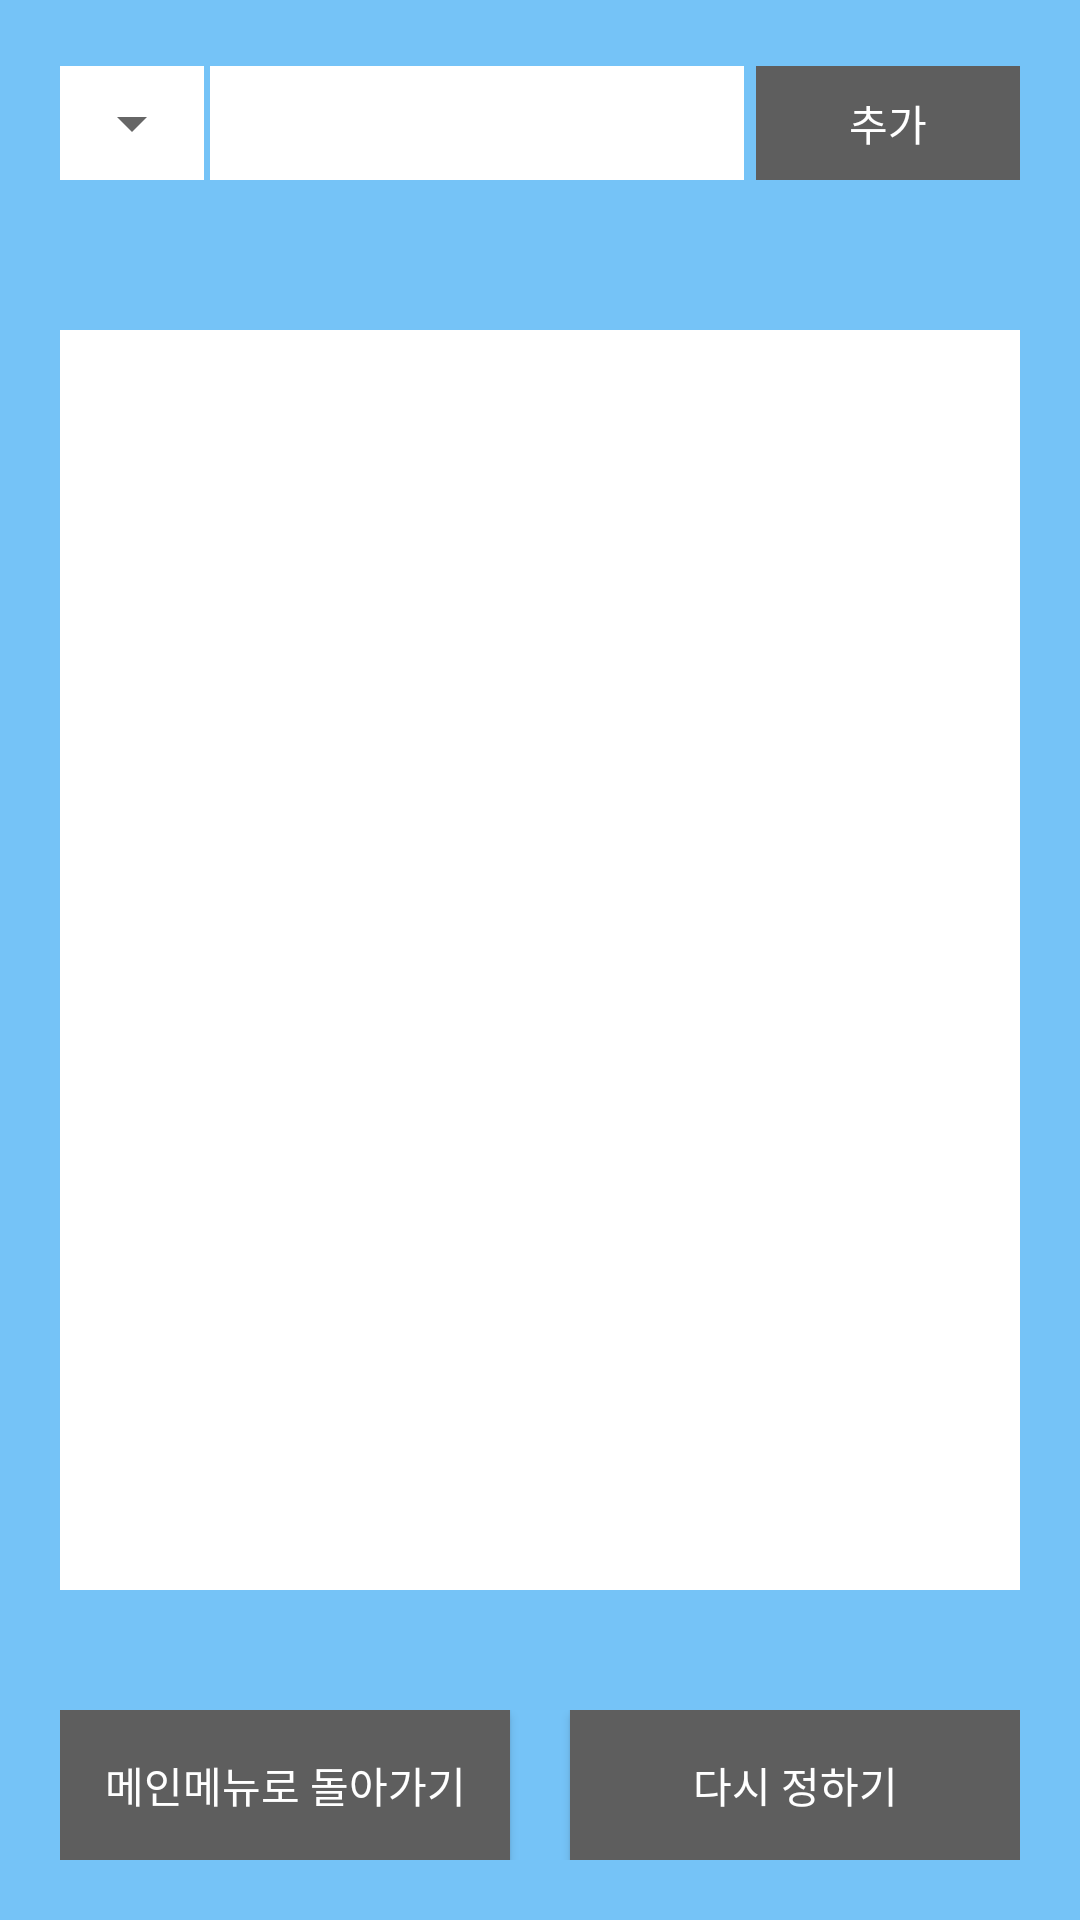

Layout XML and referenced resources for this Android screen:
<!-- AndroidManifest.xml: application theme AppTheme -->
<!-- res/layout/activity_quickteamresult.xml -->
<?xml version="1.0" encoding="utf-8"?>
<RelativeLayout xmlns:android="http://schemas.android.com/apk/res/android"
    xmlns:tools="http://schemas.android.com/tools"
    android:layout_width="match_parent"
    android:layout_height="match_parent"
    android:orientation="vertical"
    android:background="#75c3f7"
    tools:context=".quickteam_result">

    <LinearLayout
        android:id="@+id/layout_1"
        android:layout_width="match_parent"
        android:layout_height="50dp"
        android:layout_marginTop="20dp"
        android:layout_marginBottom="20dp"
        android:layout_marginLeft="20dp"
        android:layout_marginRight="20dp"
        android:orientation="horizontal"
        android:layout_alignParentTop="true">

        <LinearLayout
            android:layout_width="wrap_content"
            android:layout_height="38dp"
            android:layout_marginTop="2dp"
            android:layout_marginRight="2dp"
            android:background="#ffffff">

            <Spinner
                android:id="@+id/spinner_quickteam"
                android:layout_width="wrap_content"
                android:layout_height="38dp" />

        </LinearLayout>

        <EditText
            android:id="@+id/inputText"
            android:layout_width="wrap_content"
            android:layout_height="38dp"
            android:layout_marginTop="2dp"
            android:layout_marginRight="2dp"
            android:layout_weight="3"
            android:background="#ffffff"
            android:ems="10" />

        <LinearLayout
            android:layout_width="wrap_content"
            android:layout_height="38dp"
            android:layout_marginTop="2dp"
            android:layout_marginLeft="2dp"
            android:background="#ffffff">

            <Button
                android:id="@+id/btn_add_text"
                android:layout_width="wrap_content"
                android:layout_height="38dp"
                android:layout_weight="1"
                android:background="#5e5e5e"
                android:text="추가"
                android:textColor="@android:color/background_light" />

        </LinearLayout>

    </LinearLayout>


    <RelativeLayout
        android:layout_width="match_parent"
        android:layout_height="wrap_content"
        android:layout_above="@+id/layout_2"
        android:layout_below="@id/layout_1"
        android:layout_centerInParent="true"
        android:layout_marginBottom="20dp"
        android:layout_marginLeft="20dp"
        android:layout_marginRight="20dp"
        android:layout_marginTop="20dp"
        android:background="#ffffff"
        android:orientation="horizontal">

        <ScrollView
            android:layout_width="match_parent"
            android:layout_height="wrap_content"
            android:layout_centerVertical="true">

            <RelativeLayout
                android:layout_width="match_parent"
                android:layout_height="wrap_content">

                <HorizontalScrollView
                    android:layout_width="wrap_content"
                    android:layout_height="wrap_content"
                    android:layout_centerHorizontal="true">

                    <LinearLayout
                        android:layout_width="wrap_content"
                        android:layout_height="wrap_content"
                        android:orientation="vertical">

                        <TextView
                            android:id="@+id/peopleView"
                            android:layout_width="wrap_content"
                            android:layout_height="match_parent" />

                    </LinearLayout>

                </HorizontalScrollView>

            </RelativeLayout>

        </ScrollView>

    </RelativeLayout>


    <LinearLayout
        android:id="@+id/layout_2"
        android:layout_width="match_parent"
        android:layout_height="50dp"
        android:layout_marginTop="20dp"
        android:layout_marginBottom="20dp"
        android:layout_marginLeft="20dp"
        android:layout_marginRight="20dp"
        android:orientation="horizontal"
        android:layout_alignParentBottom="true">

        <Button
            android:id="@+id/finishButton"
            android:layout_width="0dp"
            android:layout_height="match_parent"
            android:layout_weight="1"
            android:layout_marginRight="10dp"
            android:background="#5e5e5e"
            android:textColor="@android:color/background_light"
            android:onClick="onClickedFinish_quickteam"
            android:text="메인메뉴로 돌아가기" />

        <Button
            android:id="@+id/resetButton"
            android:layout_width="0dp"
            android:layout_height="match_parent"
            android:layout_weight="1"
            android:layout_marginLeft="10dp"
            android:background="#5e5e5e"
            android:textColor="@android:color/background_light"
            android:onClick="onClickedReset_quickteam"
            android:text="다시 정하기" />

    </LinearLayout>

</RelativeLayout>
<!-- resources referenced by this layout -->
<resources>
  <style name="AppTheme" parent="Theme.AppCompat.Light.DarkActionBar">
          
          <item name="colorPrimary">#3498db</item>
          <item name="colorPrimaryDark">@color/colorPrimaryDark</item>
          <item name="colorAccent">@color/colorAccent</item>
          
          <item name="windowNoTitle">false</item>
      </style>
  <!-- not gathered from this repository: default colours our renderer supplied (Android Studio template values) -->
  <color name="colorPrimaryDark">#FF3700B3</color>
  <color name="colorAccent">#FF03DAC5</color>
</resources>
